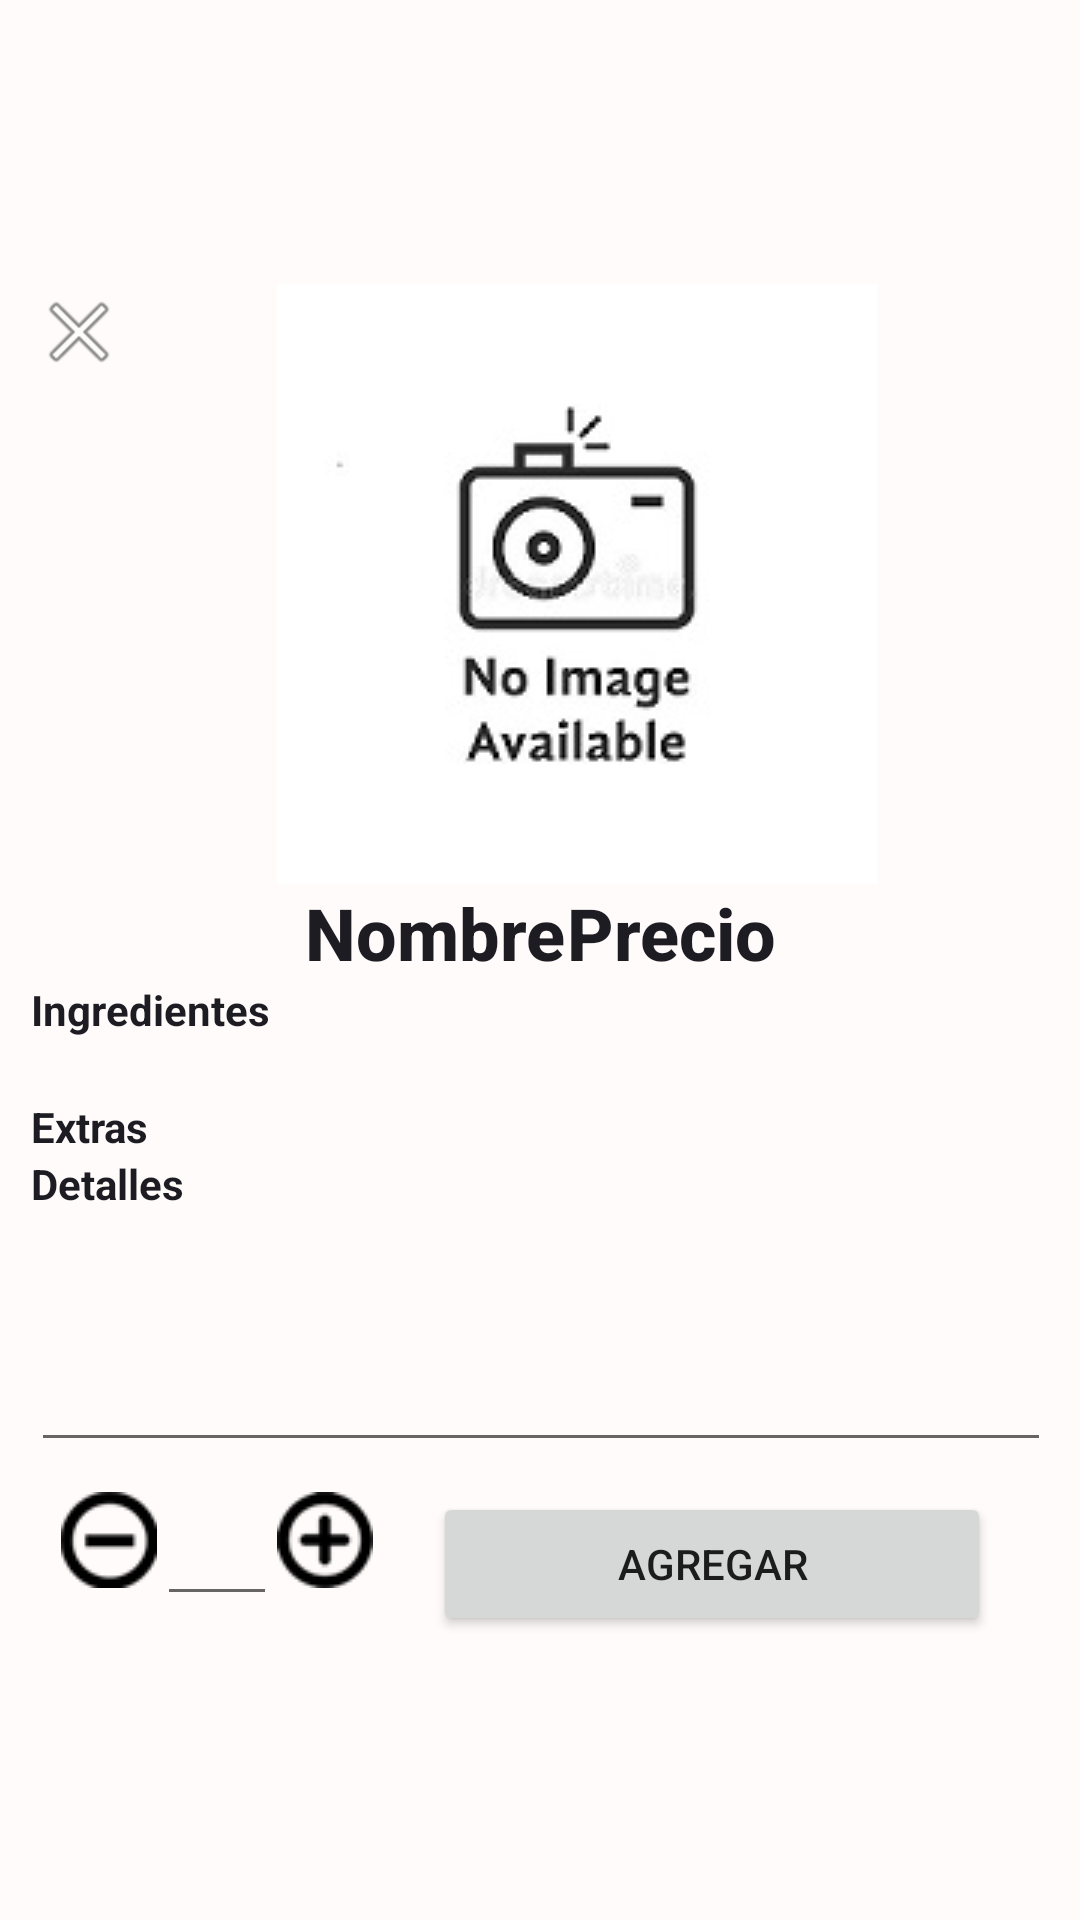

Here is an Android app screen rendered from its layout file. Give the layout XML and the strings, colors and styles it references.
<!-- AndroidManifest.xml: application theme Theme.AppTheme -->
<!-- res/layout/cuadro_dialogo_pro.xml -->
<?xml version="1.0" encoding="utf-8"?>
<androidx.constraintlayout.widget.ConstraintLayout xmlns:android="http://schemas.android.com/apk/res/android"
    xmlns:app="http://schemas.android.com/apk/res-auto"
    xmlns:tools="http://schemas.android.com/tools"
    android:id="@+id/Cuadro_Dialogo_id"
    android:layout_width="match_parent"
    android:layout_height="wrap_content"
    android:background="@color/white">

    <ScrollView
        android:layout_width="400dp"
        android:layout_height="wrap_content"
        android:padding="10dp"
        app:layout_constraintBottom_toBottomOf="parent"
        app:layout_constraintEnd_toEndOf="parent"
        app:layout_constraintStart_toStartOf="parent"
        app:layout_constraintTop_toTopOf="parent">

        <LinearLayout
            android:layout_width="380dp"
            android:layout_height="wrap_content"
            android:gravity="center_horizontal"
            android:orientation="vertical"
            android:paddingLeft="20dp"
            android:paddingRight="20dp">

            <LinearLayout
                android:layout_width="match_parent"
                android:layout_height="match_parent"
                android:layout_gravity="center"
                android:gravity="left"
                android:orientation="horizontal">

                <ImageButton
                    android:id="@+id/btn_cerrar"
                    android:layout_width="wrap_content"
                    android:layout_height="wrap_content"
                    android:layout_gravity="left"
                    android:layout_marginRight="50dp"
                    android:background="@android:color/transparent"
                    app:srcCompat="@android:drawable/ic_menu_close_clear_cancel" />

                <ImageView
                    android:id="@+id/img_producto"
                    android:layout_width="200dp"
                    android:layout_height="200dp"
                    android:layout_gravity="center"
                    android:contentDescription="@string/app_name"
                    app:srcCompat="@drawable/imagennodisponible" />

            </LinearLayout>

            <LinearLayout
                android:layout_width="wrap_content"
                android:layout_height="wrap_content"
                android:gravity="center"
                android:orientation="horizontal">

                <TextView
                    android:id="@+id/txt_nombre_pro"
                    android:layout_width="wrap_content"
                    android:layout_height="wrap_content"
                    android:fontFamily="sans-serif-medium"
                    android:gravity="center"
                    android:text="Nombre"
                    android:textColor="@color/black"
                    android:textSize="24sp"
                    android:textStyle="bold" />

                <TextView
                    android:id="@+id/txt_precio_pro"
                    android:layout_width="wrap_content"
                    android:layout_height="wrap_content"
                    android:fontFamily="sans-serif-medium"
                    android:gravity="center"
                    android:text="Precio"
                    android:textColor="@color/black"
                    android:textSize="24sp"
                    android:textStyle="bold" />
            </LinearLayout>

            <TextView
                android:id="@+id/textView2"
                android:layout_width="match_parent"
                android:layout_height="wrap_content"
                android:text="Ingredientes"
                android:textColor="@color/black"
                android:textStyle="bold" />

            <androidx.recyclerview.widget.RecyclerView
                android:id="@+id/ingredientsRecycler"
                android:layout_width="match_parent"
                android:layout_height="match_parent"
                android:layout_marginTop="10dp"
                android:layout_marginBottom="10dp" />

            <TextView
                android:id="@+id/textView3"
                android:layout_width="match_parent"
                android:layout_height="wrap_content"
                android:text="Extras"
                android:textColor="@color/black"
                android:textStyle="bold" />

            <androidx.recyclerview.widget.RecyclerView
                android:id="@+id/extrasRecycler"
                android:layout_width="match_parent"
                android:layout_height="match_parent" />

            <TextView
                android:id="@+id/textView4"
                android:layout_width="match_parent"
                android:layout_height="wrap_content"
                android:text="Detalles"
                android:textColor="@color/black"
                android:textStyle="bold" />

            <EditText
                android:id="@+id/details"
                android:layout_width="match_parent"
                android:layout_height="wrap_content"
                android:inputType="textMultiLine"
                android:lines="3"
                android:maxLines="3"
                android:minLines="3"
                android:scrollbars="vertical"
                android:textAlignment="viewStart" />

            <LinearLayout
                android:layout_width="match_parent"
                android:layout_height="match_parent"
                android:layout_marginTop="10dp"
                android:orientation="horizontal">

                <ImageButton
                    android:id="@+id/img_menos"
                    android:layout_width="wrap_content"
                    android:layout_height="wrap_content"
                    android:layout_marginLeft="10dp"
                    android:background="@android:color/transparent"
                    android:contentDescription="@string/app_name"
                    app:srcCompat="@drawable/menos" />

                <EditText
                    android:id="@+id/txt_cant"
                    android:layout_width="40dp"
                    android:layout_height="wrap_content"
                    android:contentDescription="@string/app_name"
                    android:ems="10"
                    android:gravity="center"
                    android:inputType="number" />

                <ImageButton
                    android:id="@+id/img_mas"
                    android:layout_width="wrap_content"
                    android:layout_height="wrap_content"
                    android:background="@android:color/transparent"
                    android:contentDescription="@string/app_name"
                    app:srcCompat="@drawable/mas" />

                <Button
                    android:id="@+id/btn_aceptar"
                    android:layout_width="wrap_content"
                    android:layout_height="wrap_content"
                    android:layout_marginLeft="20dp"
                    android:layout_marginRight="20dp"
                    android:layout_weight="1"
                    android:text="Agregar" />
            </LinearLayout>

        </LinearLayout>

    </ScrollView>
</androidx.constraintlayout.widget.ConstraintLayout>
<!-- resources referenced by this layout -->
<resources>
  <color name="black">#1D1C22</color>
  <color name="white">#FFFBFA</color>
  <!-- drawable imagennodisponible: jpg bitmap (drawable-v24, 7128 bytes) -->
  <!-- drawable mas: png bitmap (drawable-v24, 3726 bytes) -->
  <!-- drawable menos: png bitmap (drawable-v24, 3279 bytes) -->
  <string name="app_name">Byloche</string>
  <style name="Theme.AppTheme" parent="Theme.MaterialComponents.DayNight.NoActionBar">
          
          <item name="colorPrimary">@color/red</item>
          <item name="colorPrimaryVariant">@color/red</item>
          <item name="colorOnPrimary">@color/white</item>
          
          <item name="colorSecondary">@color/red</item>
          <item name="colorSecondaryVariant">@color/teal_700</item>
          <item name="colorOnSecondary">@color/black</item>
          
          <item name="android:statusBarColor">?attr/colorPrimaryVariant</item>
          
      </style>
  <color name="red">#BA2918</color>
  <color name="teal_700">#FF018786</color>
</resources>
